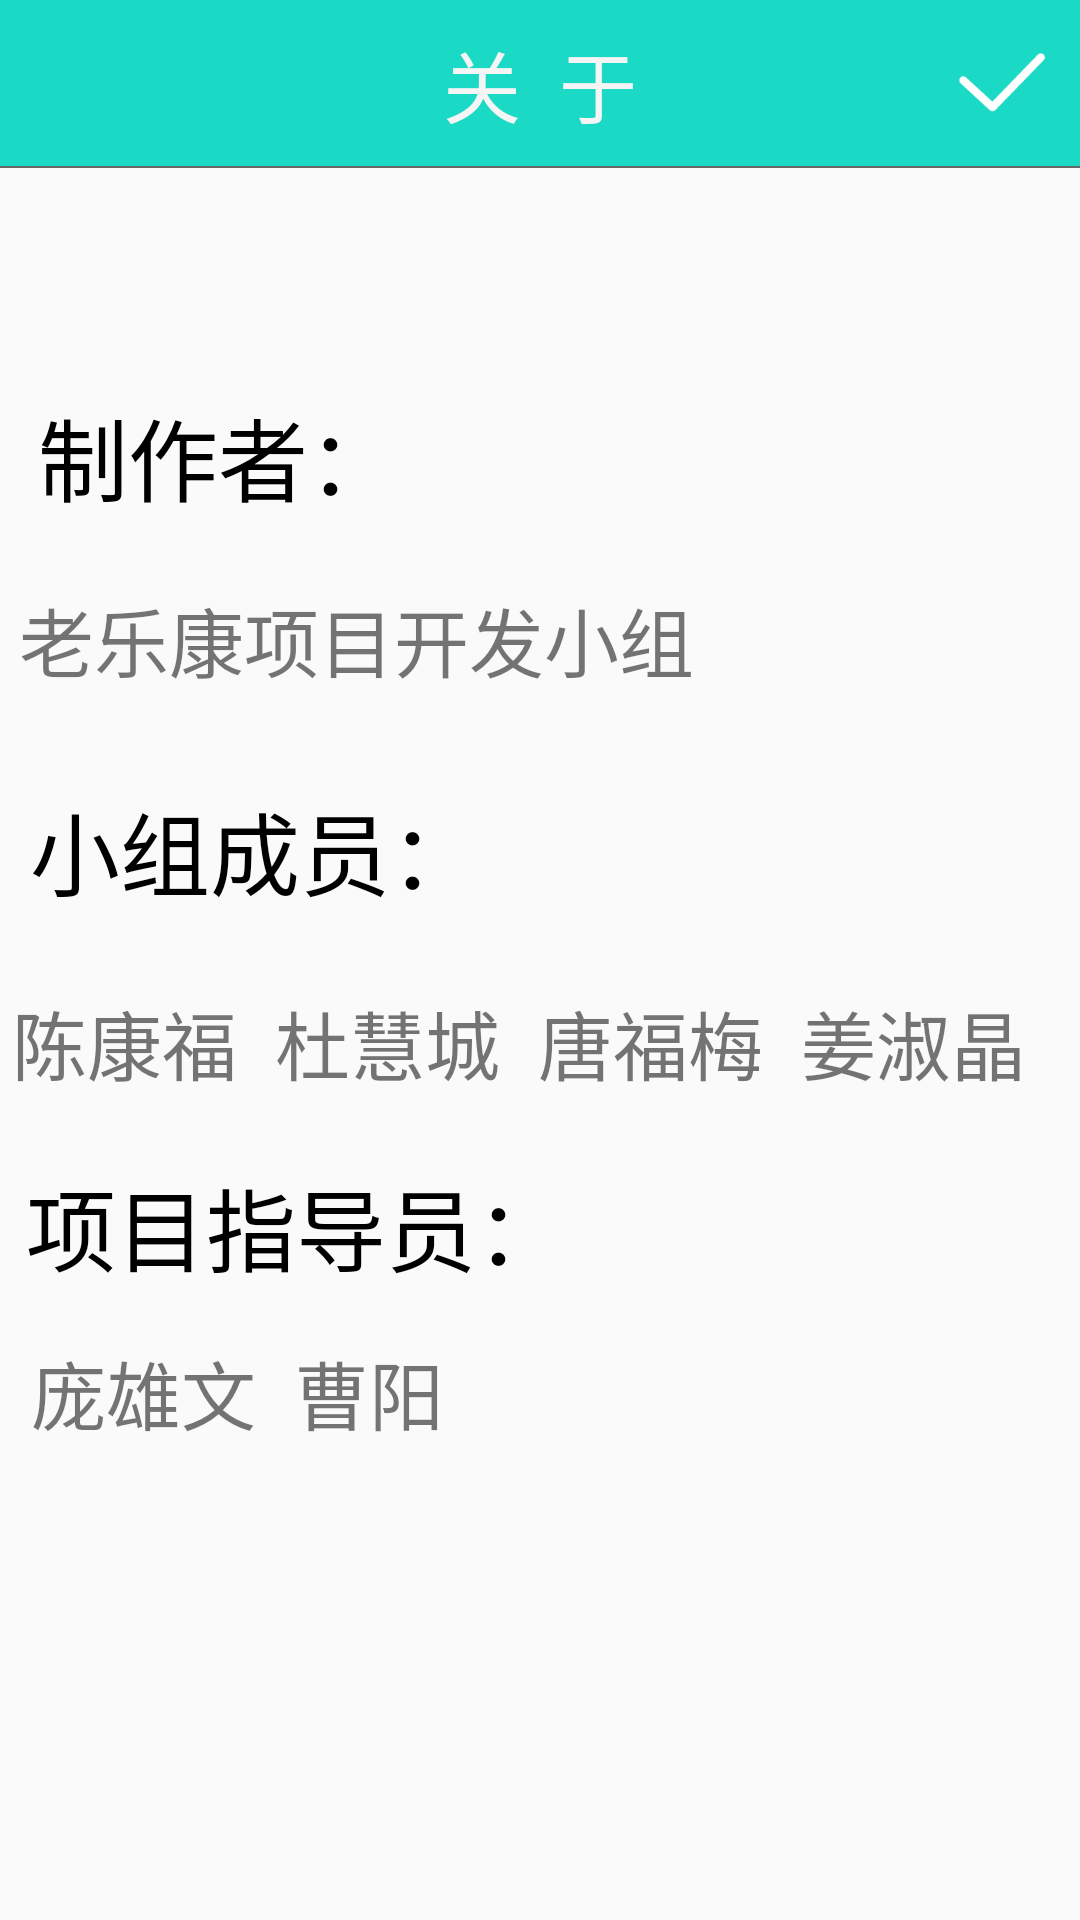

This screen was rendered from an Android layout file. Write that file and the resources it references.
<!-- AndroidManifest.xml: application theme AppTheme -->
<!-- res/layout/setting_about.xml -->
<?xml version="1.0" encoding="utf-8"?>
<android.support.constraint.ConstraintLayout xmlns:android="http://schemas.android.com/apk/res/android"
    xmlns:app="http://schemas.android.com/apk/res-auto"
    xmlns:tools="http://schemas.android.com/tools"
    android:layout_width="match_parent"
    android:layout_height="match_parent">

    <RelativeLayout
        android:id="@+id/tab_title"
        android:layout_width="0dp"
        android:layout_height="56dp"
        android:background="@color/transparent"
        tools:layout_editor_absoluteX="0dp"
        tools:layout_editor_absoluteY="0dp">

        <TextView
            android:id="@+id/txt_top"
            android:layout_width="match_parent"
            android:layout_height="match_parent"
            android:layout_alignParentStart="true"
            android:layout_alignParentTop="true"
            android:background="@color/colorPrimary"
            android:gravity="center"
            android:text="关  于"
            android:textColor="@color/white"
            android:textSize="26sp" />

        <View
            android:id="@+id/view2"
            android:layout_width="match_parent"
            android:layout_height="2px"
            android:layout_alignParentBottom="true"
            android:background="@color/text_gray" />

        <Button
            android:id="@+id/save"
            android:layout_width="55sp"
            android:layout_height="55sp"
            android:layout_above="@+id/view2"
            android:layout_alignParentEnd="true"
            android:background="@drawable/six_selected" />
    </RelativeLayout>

    <ImageButton
        android:id="@+id/rreturn"
        android:layout_width="wrap_content"
        android:layout_height="56dp"
        android:layout_alignBottom="@+id/tab_title"
        android:layout_alignParentStart="true"
        android:background="@color/transparent"
        android:paddingLeft="18dp"
        android:paddingRight="18dp"
        app:srcCompat="@mipmap/arrow_back_white" />

    <TextView
        android:id="@+id/textView"
        android:layout_width="151dp"
        android:layout_height="39dp"
        android:layout_marginBottom="8dp"
        android:layout_marginTop="8dp"
        android:text="庞雄文  曹阳"
        android:textSize="25sp"
        app:layout_constraintBottom_toBottomOf="parent"
        app:layout_constraintEnd_toEndOf="parent"
        app:layout_constraintHorizontal_bias="0.05"
        app:layout_constraintStart_toStartOf="parent"
        app:layout_constraintTop_toBottomOf="@+id/textView17"
        app:layout_constraintVertical_bias="0.050000012" />

    <TextView
        android:id="@+id/textView9"
        android:layout_width="wrap_content"
        android:layout_height="wrap_content"
        android:layout_marginBottom="8dp"
        android:layout_marginEnd="8dp"
        android:layout_marginTop="8dp"
        android:text="制作者："
        android:textColor="@color/black"
        android:textSize="30sp"
        app:layout_constraintBottom_toBottomOf="parent"
        app:layout_constraintEnd_toEndOf="parent"
        app:layout_constraintHorizontal_bias="0.054"
        app:layout_constraintStart_toStartOf="parent"
        app:layout_constraintTop_toTopOf="parent"
        app:layout_constraintVertical_bias="0.20999998" />

    <TextView
        android:id="@+id/textView10"
        android:layout_width="wrap_content"
        android:layout_height="wrap_content"
        android:layout_marginBottom="8dp"
        android:layout_marginEnd="8dp"
        android:layout_marginTop="8dp"
        android:text="老乐康项目开发小组"
        android:textSize="25sp"
        app:layout_constraintBottom_toBottomOf="parent"
        app:layout_constraintEnd_toEndOf="parent"
        app:layout_constraintHorizontal_bias="0.05"
        app:layout_constraintStart_toStartOf="parent"
        app:layout_constraintTop_toBottomOf="@+id/textView9"
        app:layout_constraintVertical_bias="0.032" />

    <TextView
        android:id="@+id/textView15"
        android:layout_width="wrap_content"
        android:layout_height="wrap_content"
        android:layout_marginBottom="8dp"
        android:layout_marginEnd="8dp"
        android:layout_marginTop="8dp"
        android:textColor="@color/black"
        android:textSize="30sp"
        android:text="小组成员："
        app:layout_constraintBottom_toBottomOf="parent"
        app:layout_constraintEnd_toEndOf="parent"
        app:layout_constraintHorizontal_bias="0.05"
        app:layout_constraintStart_toStartOf="parent"
        app:layout_constraintTop_toBottomOf="@+id/textView10"
        app:layout_constraintVertical_bias="0.063" />

    <TextView
        android:id="@+id/textView16"
        android:layout_width="wrap_content"
        android:layout_height="wrap_content"
        android:layout_marginBottom="8dp"
        android:layout_marginEnd="8dp"
        android:layout_marginTop="8dp"
        android:text="陈康福  杜慧城  唐福梅  姜淑晶"
        android:textSize="25sp"
        app:layout_constraintBottom_toBottomOf="parent"
        app:layout_constraintEnd_toEndOf="parent"
        app:layout_constraintHorizontal_bias="0.29"
        app:layout_constraintStart_toStartOf="parent"
        app:layout_constraintTop_toBottomOf="@+id/textView15"
        app:layout_constraintVertical_bias="0.058" />

    <TextView
        android:id="@+id/textView17"
        android:layout_width="wrap_content"
        android:layout_height="wrap_content"
        android:layout_marginBottom="8dp"
        android:layout_marginEnd="8dp"
        android:layout_marginTop="8dp"
        android:text="项目指导员："
        android:textColor="@color/black"
        android:textSize="30sp"
        app:layout_constraintBottom_toBottomOf="parent"
        app:layout_constraintEnd_toEndOf="parent"
        app:layout_constraintHorizontal_bias="0.05"
        app:layout_constraintStart_toStartOf="parent"
        app:layout_constraintTop_toBottomOf="@+id/textView16"
        app:layout_constraintVertical_bias="0.060000002" />

</android.support.constraint.ConstraintLayout>
<!-- resources referenced by this layout -->
<resources>
  <color name="black">#000000</color>
  <color name="colorPrimary">#1AD9C5</color>
  <color name="text_gray">#666666</color>
  <color name="transparent">#00000000</color>
  <color name="white">#F5F5F5</color>
  <!-- drawable six_selected: png bitmap (drawable, 2400 bytes) -->
  <style name="AppTheme" parent="Theme.AppCompat.Light.NoActionBar">
          
          <item name="colorPrimary">@color/colorPrimary</item>
          <item name="colorPrimaryDark">@color/colorPrimaryDark</item>
          <item name="colorAccent">@color/colorAccent</item>
      </style>
  <color name="colorPrimaryDark">#088D7F</color>
  <color name="colorAccent">#F14545</color>
</resources>
